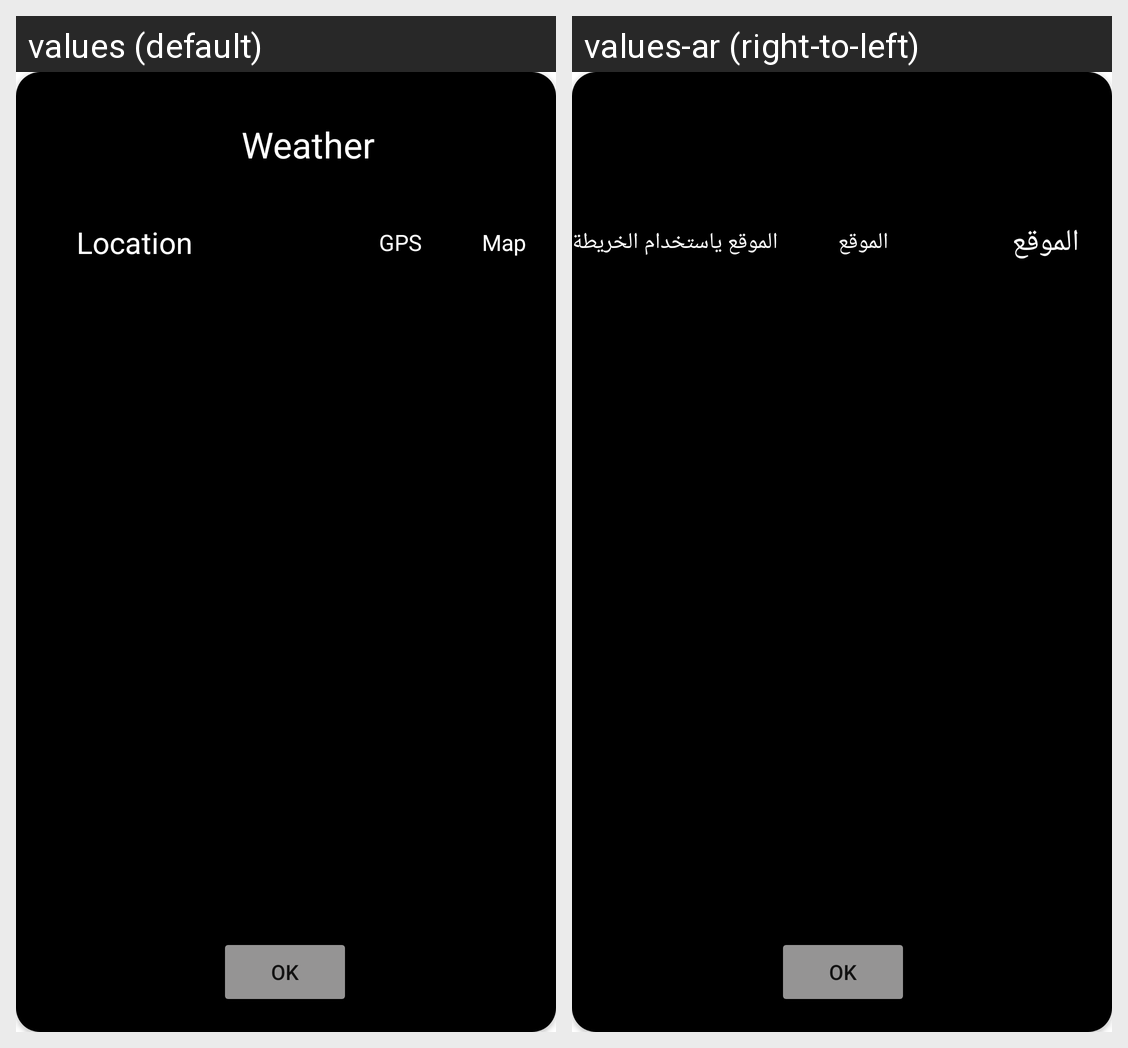

The same Android screen rendered under two of its app's locales, left to right. List the strings drawn on it with the default value and each locale's translation.
Android screen res/layout/fragment_dialog.xml rendered under 2 locales, left to right: values (default), values-ar (right-to-left). Device: Nexus 5 (rendered at 1080×1920; each locale shown at half size, 540×960, under a caption strip naming it); theme Theme.WeatherApplication.
Strings drawn on this screen, with the default value and each locale's value (text and hints the layout hard-codes, and strings that could not be matched under every locale, appear in the picture but are not listed):

location
  values: Location
  values-ar: الموقع

gps
  values: GPS
  values-ar: الموقع

map
  values: Map
  values-ar: الموقع ياستخدام الخريطة
